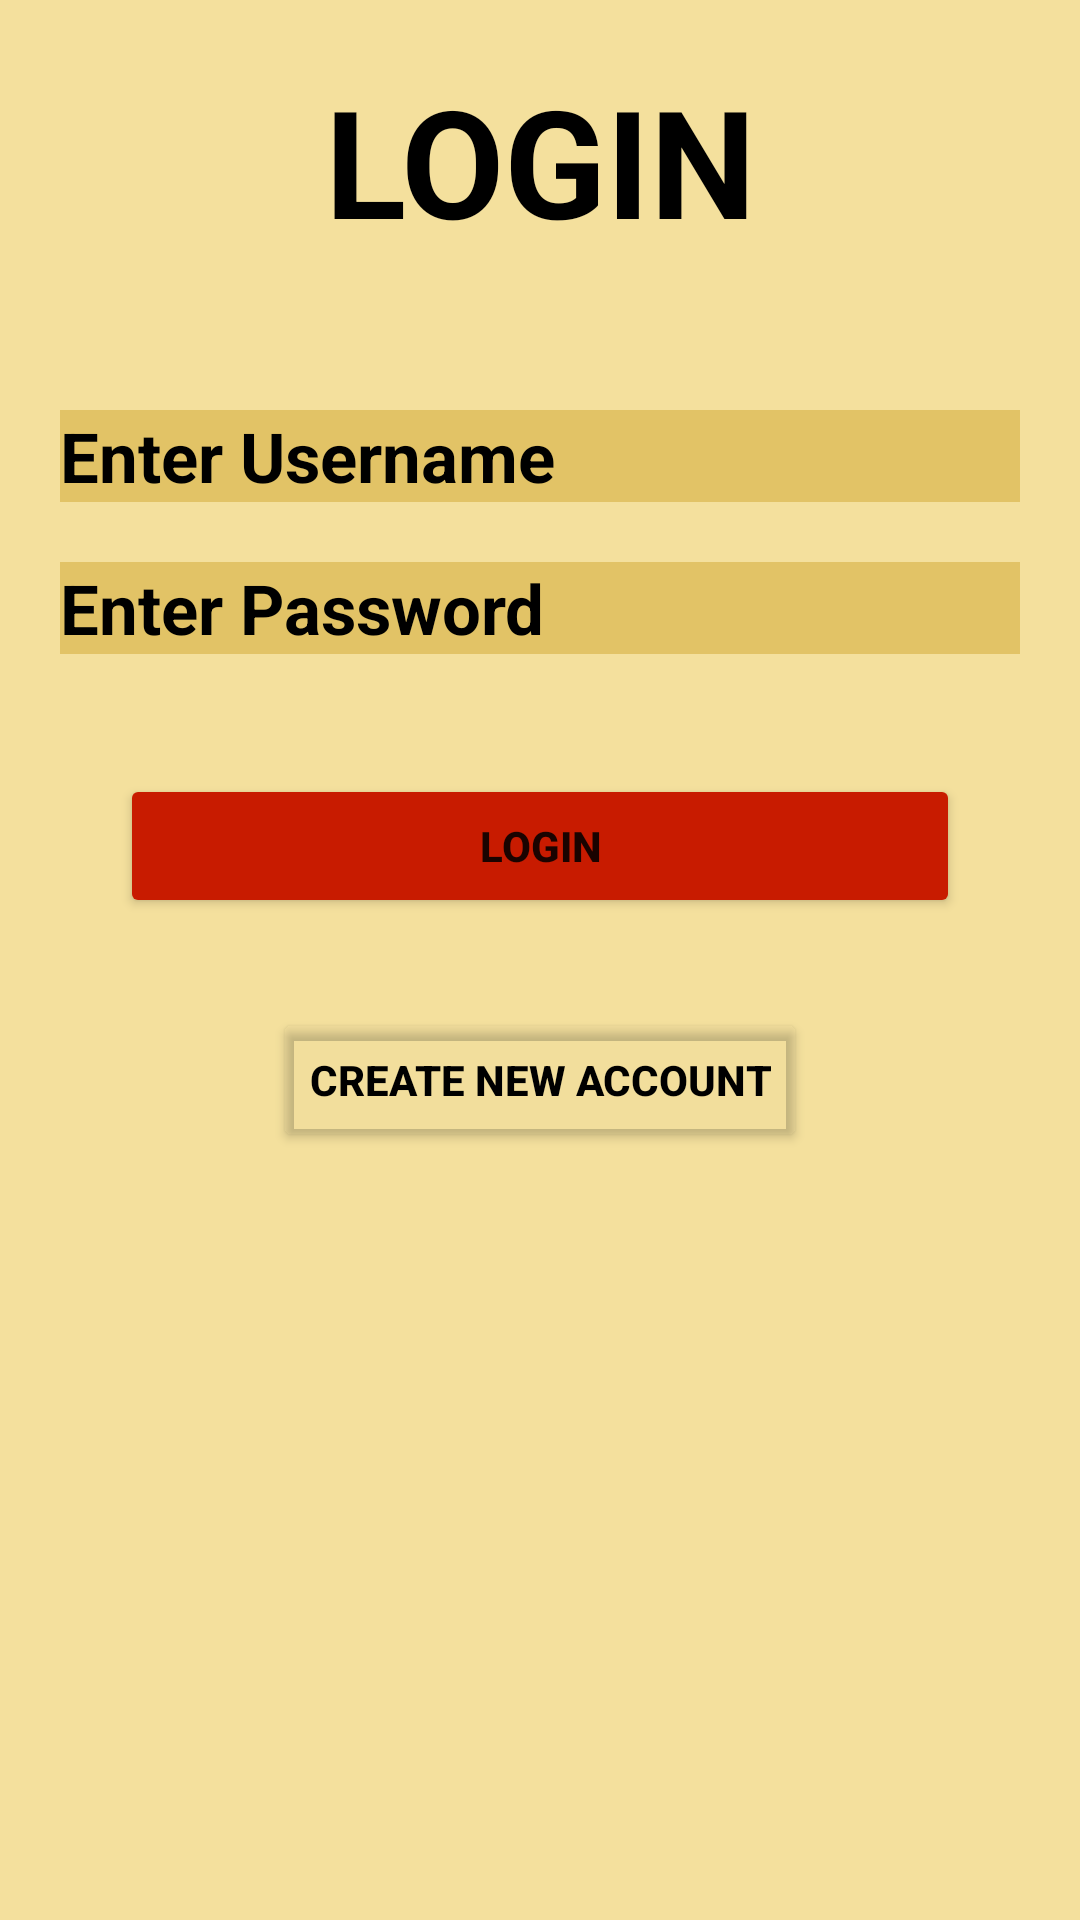

Android layout source for this screen:
<!-- AndroidManifest.xml: application theme Theme.FirebaseDemo -->
<!-- res/layout/activity_main.xml -->
<?xml version="1.0" encoding="utf-8"?>
<LinearLayout xmlns:android="http://schemas.android.com/apk/res/android"
    xmlns:app="http://schemas.android.com/apk/res-auto"
    xmlns:tools="http://schemas.android.com/tools"
    android:layout_width="match_parent"
    android:layout_height="match_parent"
    android:orientation="vertical"
    android:padding="10dp"
    android:background="#F4E09D"
    tools:context=".MainActivity">

    <TextView
        android:id="@+id/head"
        android:layout_width="wrap_content"
        android:layout_height="wrap_content"
        android:text="LOGIN"
        android:textColor="@color/black"
        android:textSize="50dp"
        android:textAlignment="center"
        android:layout_gravity="center"
        android:textStyle="bold"
        android:layout_marginTop="10dp"
        android:layout_marginBottom="20dp"/>

    <ImageView
        android:id="@+id/imageView2"
        android:layout_width="match_parent"
        android:layout_height="wrap_content"
        app:srcCompat="@drawable/profile"
        android:layout_marginBottom="20dp"/>

    <EditText
        android:id="@+id/edtEmail"
        android:layout_width="match_parent"
        android:layout_height="wrap_content"
        android:layout_margin="10sp"
        android:ems="10"
        android:textSize="23dp"
        android:inputType="textPersonName"
        android:textColor="#000000"
        android:hint="Enter Username"
        android:layout_below="@+id/head"
        android:textStyle="bold"
        android:textColorHint="@color/black"
        tools:ignore="TouchTargetSizeCheck"
        tools:layout_editor_absoluteY="279dp"
        android:background="#E3E0BF60"/>


    <EditText
        android:id="@+id/edtPass"
        android:layout_width="match_parent"
        android:layout_height="wrap_content"
        android:layout_margin="10dp"
        android:hint="Enter Password"
        android:textStyle="bold"
        android:textSize="23dp"
        android:layout_below="@+id/edtEmail"
        android:textColorHint="@color/black"
        android:textColor="@color/black"
        android:ems="10"
        android:inputType="textPassword"
        android:background="#E3E0BF60"
        app:passwordToggleEnabled="true"/>

    <Button
        android:id="@+id/btnlLogin"
        android:layout_width="match_parent"
        android:layout_height="wrap_content"
        android:text="Login"
        android:layout_below="@+id/edtPass"
        android:layout_margin="30dp"
        android:textStyle="bold"
        android:backgroundTint="#C81B00"/>

    <Button
        android:id="@+id/btnSignPage"
        android:layout_width="wrap_content"
        android:layout_height="wrap_content"
        android:text="Create New Account"
        android:layout_below="@+id/btnLogin"
        android:textColor="@color/black"
        android:layout_gravity="center"
        android:textStyle="bold"
        android:backgroundTint="#02000000"/>


</LinearLayout>
<!-- resources referenced by this layout -->
<resources>
  <style name="Theme.FirebaseDemo" parent="Theme.MaterialComponents.DayNight.DarkActionBar">
          
          <item name="colorPrimary">@color/purple_500</item>
          <item name="colorPrimaryVariant">@color/purple_700</item>
          <item name="colorOnPrimary">@color/white</item>
          
          <item name="colorSecondary">@color/teal_200</item>
          <item name="colorSecondaryVariant">@color/teal_700</item>
          <item name="colorOnSecondary">@color/black</item>
          
          <item name="android:statusBarColor" tools:targetApi="l">?attr/colorPrimaryVariant</item>
          
      </style>
  <!-- not gathered from this repository: default colours our renderer supplied (Android Studio template values) -->
  <color name="purple_500">#FF6200EE</color>
  <color name="purple_700">#FF3700B3</color>
  <color name="teal_200">#FF03DAC5</color>
  <color name="teal_700">#FF018786</color>
  <color name="black">#FF000000</color>
  <color name="white">#FFFFFFFF</color>
</resources>
